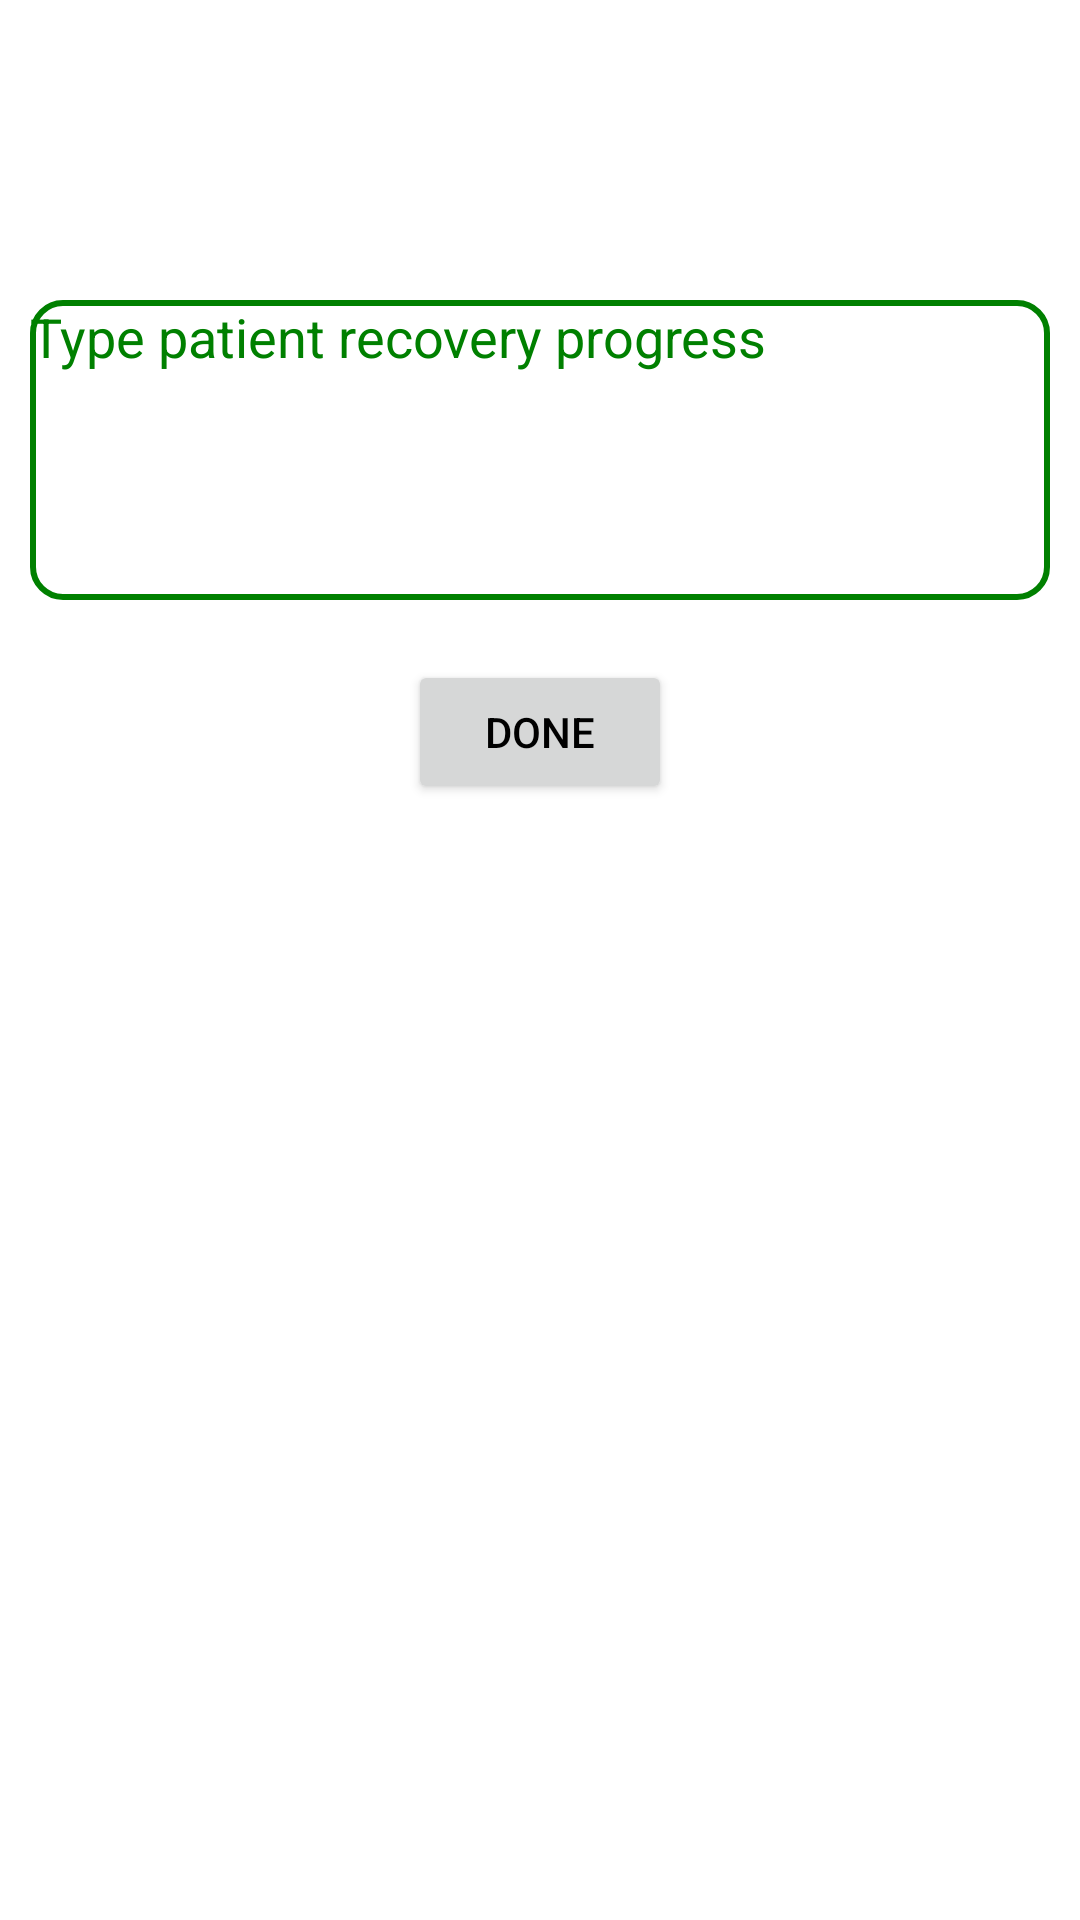

The Android layout XML behind this screen, and the referenced resources:
<!-- AndroidManifest.xml: application theme Theme.PatientPostdischarge -->
<!-- res/layout/activity_make_comments.xml -->
<?xml version="1.0" encoding="utf-8"?>
<RelativeLayout xmlns:android="http://schemas.android.com/apk/res/android"
    xmlns:app="http://schemas.android.com/apk/res-auto"
    xmlns:tools="http://schemas.android.com/tools"
    android:layout_width="match_parent"
    android:layout_height="match_parent"
    android:background="@color/white"
    tools:context=".chp.MakeComments">

    <ProgressBar
        android:id="@+id/progressBar3"
        android:layout_width="150dp"
        android:layout_height="30dp"
        android:layout_centerHorizontal="true"
        android:layout_marginTop="30dp"
        style="@style/Widget.AppCompat.ProgressBar.Horizontal"
        android:progress="0"
        android:max="100"
        android:indeterminate="true"
        android:visibility="gone" />

    <EditText
        android:layout_below="@id/progressBar3"
        android:id="@+id/progress"
        android:layout_width="match_parent"
        android:layout_height="100dp"
        android:maxHeight="500dp"
        android:layout_marginHorizontal="10dp"
        android:layout_marginTop="100dp"
        android:hint="Type patient recovery progress"
        android:ems="10"
        android:lineSpacingMultiplier="1.4"
        android:gravity="top"
        android:autofillHints=""
        android:inputType="textMultiLine"
        android:background="@drawable/edit_text"
        android:textColorHint="@color/primary"
        android:textColor="@color/black" />

    <Button
        android:id="@+id/done"
        android:layout_width="wrap_content"
        android:layout_height="wrap_content"
        android:text="Done"
        android:textColor="@color/black"
        android:layout_below="@id/progress"
        android:layout_marginTop="20dp"
        android:layout_centerHorizontal="true"/>

</RelativeLayout>
<!-- resources referenced by this layout -->
<resources>
  <color name="black">#FF000000</color>
  <color name="primary">#FF008000</color>
  <color name="white">#FFFFFFFF</color>
  <!-- drawable edit_text (drawable) -->
  <?xml version="1.0" encoding="utf-8"?>
  <shape xmlns:android="http://schemas.android.com/apk/res/android">
      <stroke
          android:width="2sp"
          android:color="@color/primary" />
      <corners android:radius="10dp" />
  
  </shape>
  <style name="Theme.PatientPostdischarge" parent="Base.Theme.PatientPostdischarge" />
  <style name="Base.Theme.PatientPostdischarge" parent="Theme.Material3.DayNight.NoActionBar">
          
          
          <item name="colorPrimary">@color/primary</item>
          <item name="android:navigationBarColor">@color/primary</item>
      </style>
</resources>
